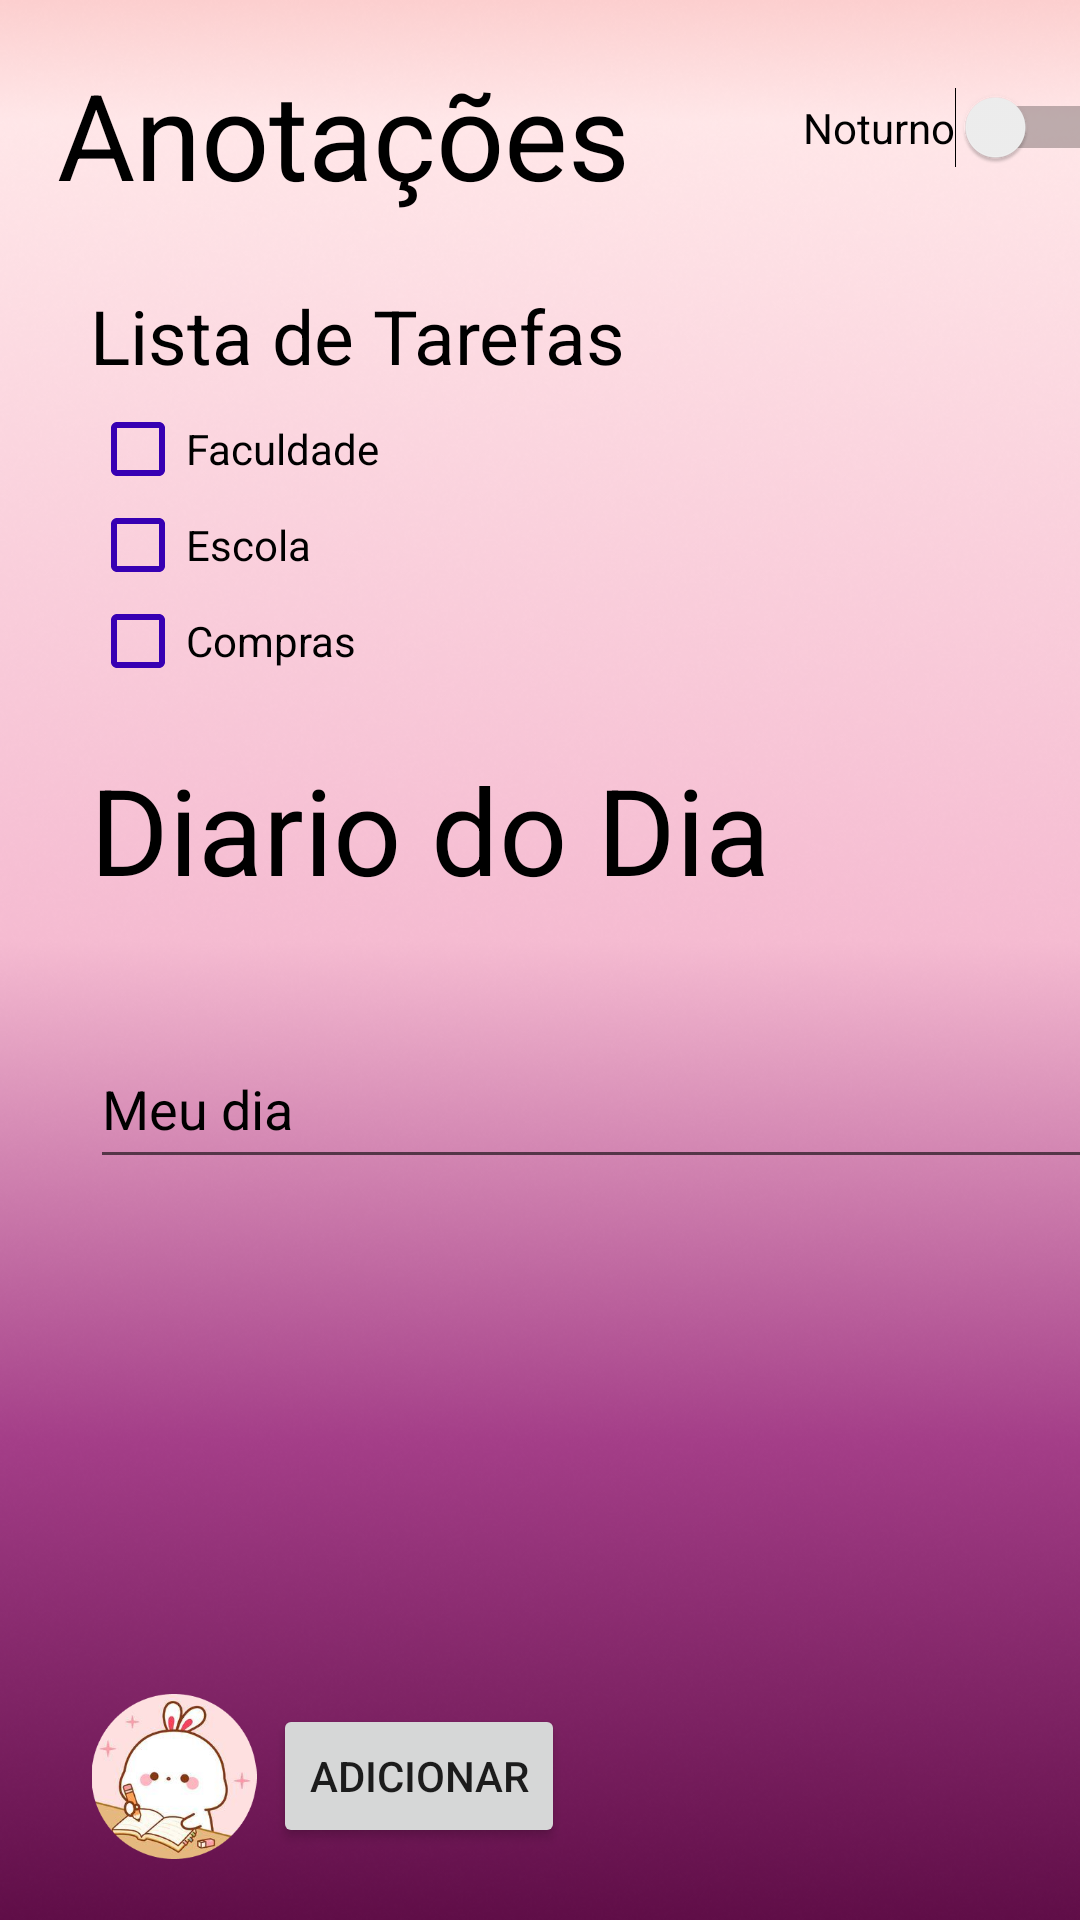

Produce the Android XML layout that renders to this screen, including the resource entries it uses.
<!-- AndroidManifest.xml: application theme Theme.ApresentacaoLayout -->
<!-- res/layout/activity_main.xml -->
<?xml version="1.0" encoding="utf-8"?>
<androidx.constraintlayout.widget.ConstraintLayout xmlns:android="http://schemas.android.com/apk/res/android"
    xmlns:app="http://schemas.android.com/apk/res-auto"
    xmlns:tools="http://schemas.android.com/tools"
    android:layout_width="match_parent"
    android:layout_height="match_parent"
    tools:context=".MainActivity">


    <TextView
        android:id="@+id/textView2"
        android:layout_width="wrap_content"
        android:layout_height="wrap_content"
        android:layout_marginTop="18dp"
        android:text="Anotações"
        android:textSize="40dp"
        app:layout_constraintEnd_toEndOf="parent"
        app:layout_constraintHorizontal_bias="0.113"
        app:layout_constraintStart_toStartOf="parent"
        app:layout_constraintTop_toTopOf="parent" />

    <Button
        android:id="@+id/button2"
        android:layout_width="wrap_content"
        android:layout_height="wrap_content"
        android:layout_marginStart="5dp"
        android:layout_marginBottom="24dp"
        android:text="Adicionar"
        app:layout_constraintBottom_toBottomOf="parent"
        app:layout_constraintEnd_toEndOf="parent"
        app:layout_constraintHorizontal_bias="0.0"
        app:layout_constraintStart_toEndOf="@+id/imageView" />

    <Switch
        android:id="@+id/switch1"
        android:layout_width="wrap_content"
        android:layout_height="wrap_content"
        android:layout_marginStart="277dp"
        android:layout_marginTop="29dp"
        android:layout_marginEnd="16dp"
        android:text="Noturno"
        app:layout_constraintEnd_toEndOf="parent"
        app:layout_constraintStart_toStartOf="@+id/textView2"
        app:layout_constraintTop_toTopOf="parent" />

    <CheckBox
        android:id="@+id/checkBox"
        android:layout_width="wrap_content"
        android:layout_height="wrap_content"
        android:text="Escola"
        android:theme="@style/Check_box_claro"

        app:layout_constraintEnd_toEndOf="@+id/checkBox2"
        app:layout_constraintHorizontal_bias="0.0"
        app:layout_constraintStart_toStartOf="@+id/checkBox2"
        app:layout_constraintTop_toBottomOf="@+id/checkBox2" />

    <CheckBox
        android:id="@+id/checkBox3"
        android:layout_width="wrap_content"
        android:layout_height="wrap_content"
        android:text="Compras"
        android:theme="@style/Check_box_claro"

        app:layout_constraintEnd_toEndOf="@+id/checkBox"
        app:layout_constraintHorizontal_bias="0.0"
        app:layout_constraintStart_toStartOf="@+id/checkBox"
        app:layout_constraintTop_toBottomOf="@+id/checkBox" />

    <CheckBox
        android:id="@+id/checkBox2"
        android:layout_width="wrap_content"
        android:layout_height="wrap_content"
        android:layout_marginTop="5dp"
        android:text="Faculdade"
        android:theme="@style/Check_box_claro"
        app:layout_constraintEnd_toEndOf="@+id/textView3"
        app:layout_constraintHorizontal_bias="0.0"
        app:layout_constraintStart_toStartOf="@+id/textView3"
        app:layout_constraintTop_toBottomOf="@+id/textView3" />

    <TextView
        android:id="@+id/textView3"
        android:layout_width="wrap_content"
        android:layout_height="wrap_content"
        android:layout_marginStart="30dp"
        android:layout_marginTop="95dp"
        android:text="Lista de Tarefas"
        app:layout_constraintEnd_toEndOf="parent"
        app:layout_constraintHorizontal_bias="0.0"
        app:layout_constraintStart_toStartOf="parent"
        app:layout_constraintTop_toTopOf="parent" />

    <TextView
        android:id="@+id/textView4"
        android:layout_width="wrap_content"
        android:layout_height="wrap_content"
        android:layout_marginStart="30dp"

        android:layout_marginTop="20dp"
        android:text="Diario do Dia"
        android:textSize="40dp"
        app:layout_constraintEnd_toEndOf="parent"
        app:layout_constraintHorizontal_bias="0.0"
        app:layout_constraintStart_toStartOf="parent"
        app:layout_constraintTop_toBottomOf="@+id/checkBox3" />

    <EditText
        android:id="@+id/editTextTextPersonName"
        android:layout_width="334dp"
        android:layout_height="50dp"
        android:layout_marginTop="40dp"
        android:ems="10"
        android:inputType="textPersonName"
        android:text="Meu dia"
        app:layout_constraintEnd_toEndOf="parent"
        app:layout_constraintHorizontal_bias="0.0"
        app:layout_constraintStart_toStartOf="@+id/textView4"
        app:layout_constraintTop_toBottomOf="@+id/textView4" />

    <ImageView
        android:id="@+id/imageView"
        android:layout_width="56dp"
        android:layout_height="55dp"
        android:layout_marginStart="30dp"
        android:layout_marginBottom="24dp"
        android:elevation="10dp"
        app:layout_constraintBottom_toBottomOf="parent"
        app:layout_constraintStart_toStartOf="parent"
        app:layout_constraintTop_toTopOf="@+id/button2"
        app:srcCompat="@drawable/anot_1" />

</androidx.constraintlayout.widget.ConstraintLayout>
<!-- resources referenced by this layout -->
<resources>
  <!-- drawable anot_1: png bitmap (drawable, 64442 bytes) -->
  <style name="Check_box_claro" parent="Theme.AppCompat.Light">
          <item name="colorAccent">@color/purple_200</item>
          <item name="android:textColor">@color/black</item>
          <item name="android:buttonTint">@color/purple_700</item>
  
  
  </style>
  <style name="Theme.ApresentacaoLayout" parent="Theme.MaterialComponents.DayNight.NoActionBar">
          
          <item name="colorPrimary">#4E0339</item>
          <item name="colorSecondary">@color/purple_500</item>
          <item name="android:colorPrimaryDark">@color/black</item>
          <item name="colorAccent">@color/Objetos</item>
          
          <item name="android:textViewStyle">@style/textoStyleClaro</item>
          <item name="android:windowBackground">@drawable/fundclaro</item>
          <item name="android:editTextColor">@color/black</item>
  
      </style>
  <color name="purple_200">#FFBB86FC</color>
  <color name="black">#FF000000</color>
  <color name="purple_700">#FF3700B3</color>
  <color name="purple_500">#FF6200EE</color>
  <color name="Objetos">#F5BBD1</color>
  <style name="textoStyleClaro" parent="android:Widget.TextView">
          <item name="android:textSize">25dp</item>
          <item name="android:textColor">@color/black</item>
      </style>
  <!-- drawable fundclaro: png bitmap (drawable, 235239 bytes) -->
</resources>
